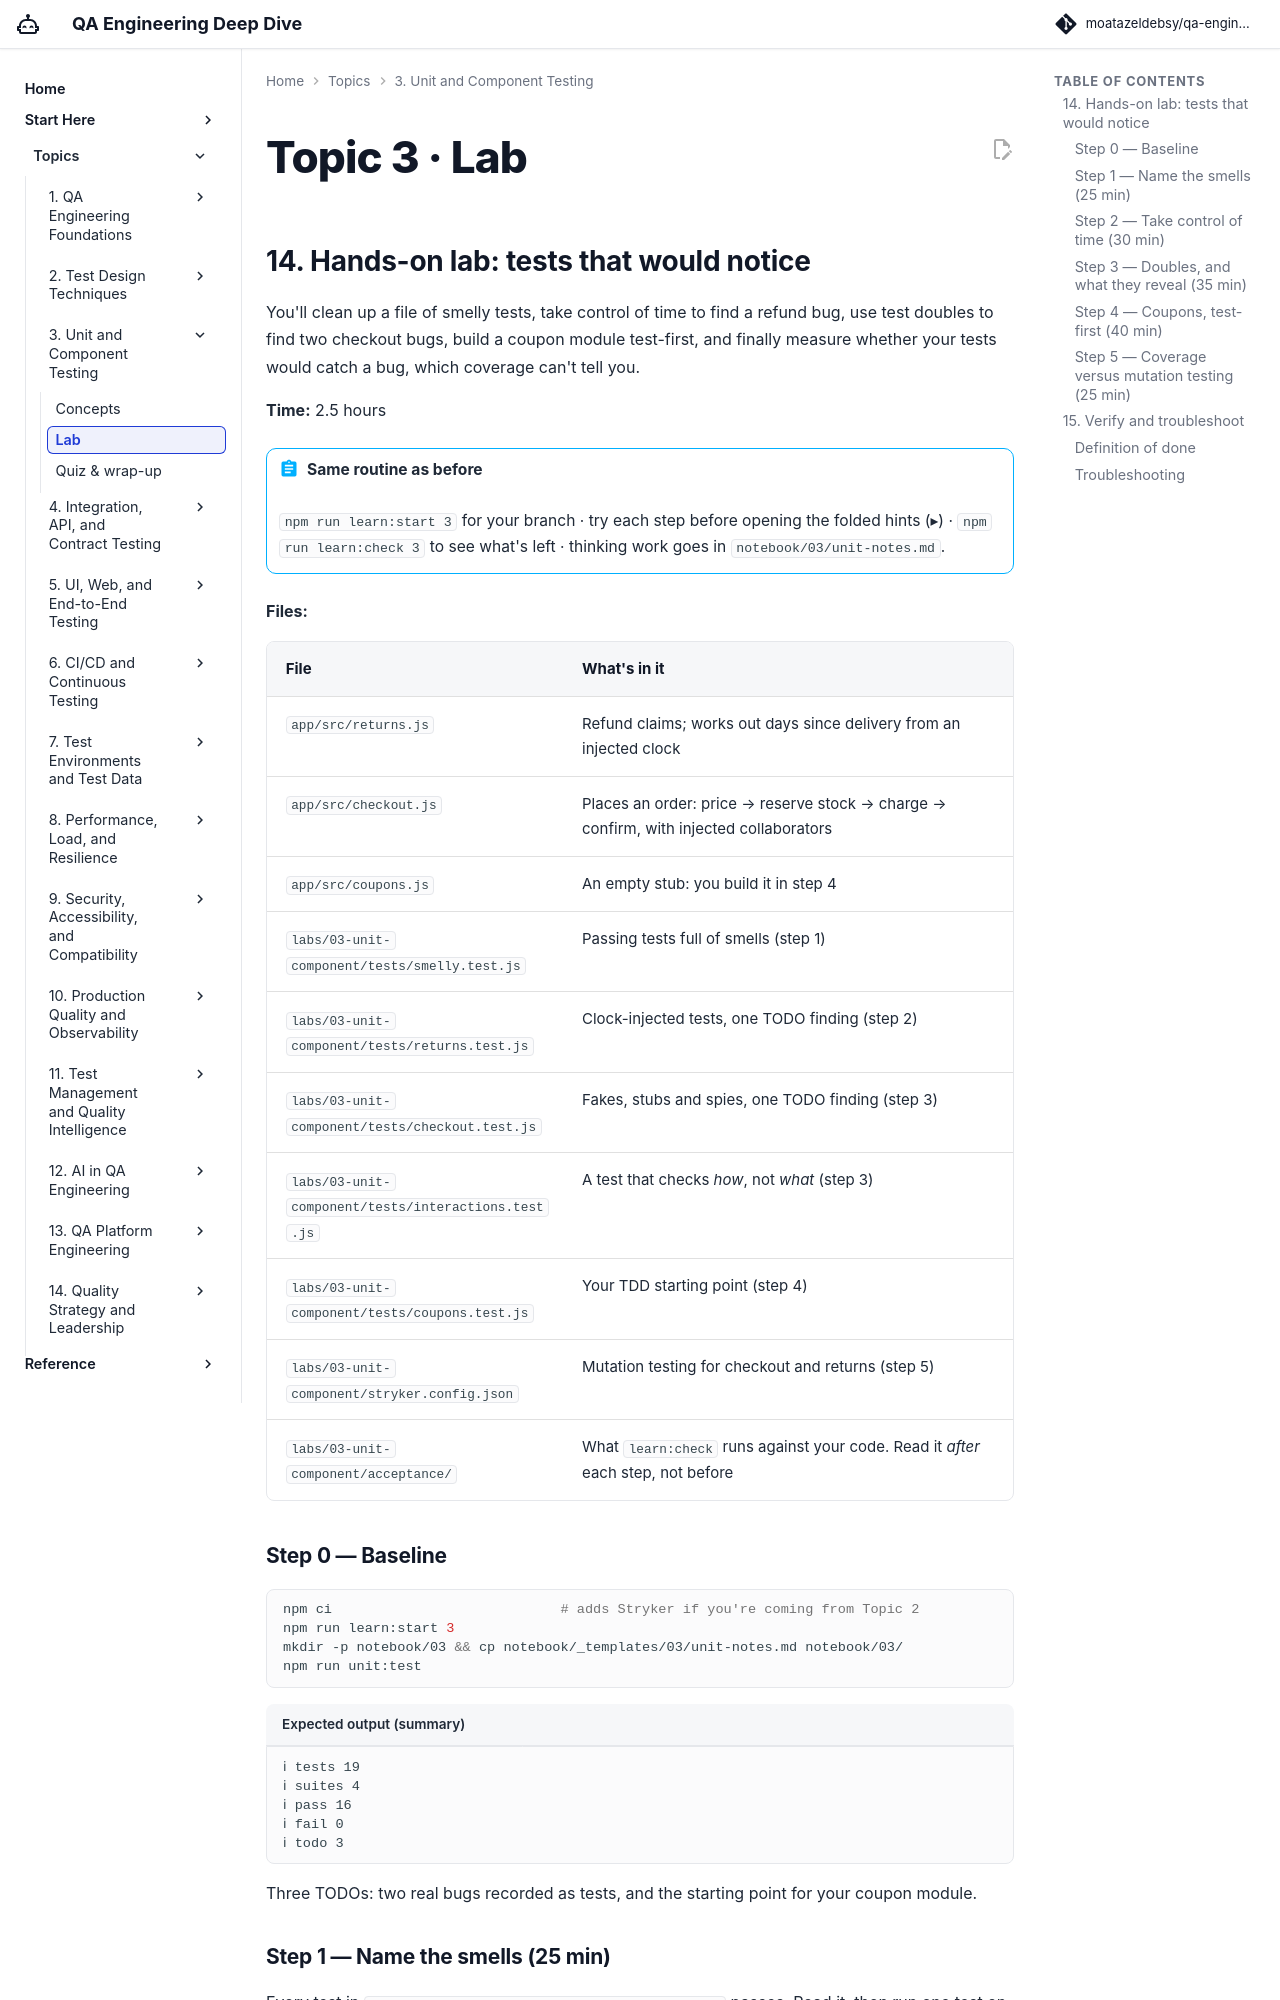

repository: moatazeldebsy/qa-ai-era-workshop · page: topics/03-unit-component/lab/index.html · generator: mkdocs

# Topic 3 · Lab

## 14. Hands-on lab: tests that would notice

You'll clean up a file of smelly tests, take control of time to find a refund bug, use test doubles to find two checkout bugs, build a coupon module test-first, and finally measure whether your tests would catch a bug, which coverage can't tell you.

**Time:** 2.5 hours

!!! abstract "Same routine as before"
    `npm run learn:start 3` for your branch · try each step before opening the folded hints (▸) · `npm run learn:check 3` to see what's left · thinking work goes in `notebook/03/unit-notes.md`.

**Files:**

| File | What's in it |
|---|---|
| `app/src/returns.js` | Refund claims; works out days since delivery from an injected clock |
| `app/src/checkout.js` | Places an order: price → reserve stock → charge → confirm, with injected collaborators |
| `app/src/coupons.js` | An empty stub: you build it in step 4 |
| `labs/03-unit-component/tests/smelly.test.js` | Passing tests full of smells (step 1) |
| `labs/03-unit-component/tests/returns.test.js` | Clock-injected tests, one TODO finding (step 2) |
| `labs/03-unit-component/tests/checkout.test.js` | Fakes, stubs and spies, one TODO finding (step 3) |
| `labs/03-unit-component/tests/interactions.test.js` | A test that checks *how*, not *what* (step 3) |
| `labs/03-unit-component/tests/coupons.test.js` | Your TDD starting point (step 4) |
| `labs/03-unit-component/stryker.config.json` | Mutation testing for checkout and returns (step 5) |
| `labs/03-unit-component/acceptance/` | What `learn:check` runs against your code. Read it *after* each step, not before |

### Step 0 — Baseline

```bash
npm ci                            # adds Stryker if you're coming from Topic 2
npm run learn:start 3
mkdir -p notebook/03 && cp notebook/_templates/03/unit-notes.md notebook/03/
npm run unit:test
```

```text title="Expected output (summary)"
ℹ tests 19
ℹ suites 4
ℹ pass 16
ℹ fail 0
ℹ todo 3
```

Three TODOs: two real bugs recorded as tests, and the starting point for your coupon module.
